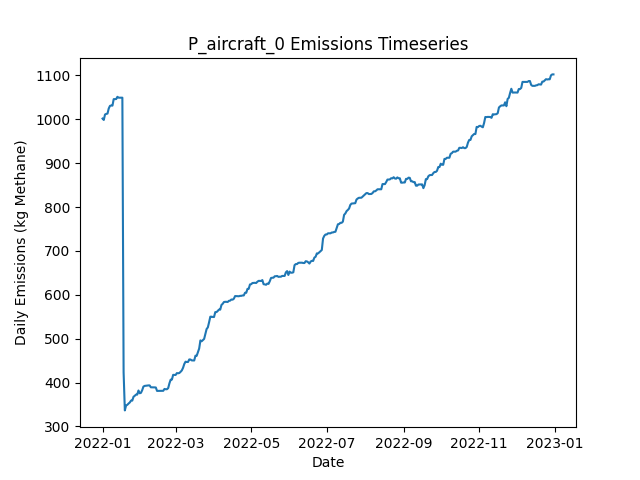

The file beside this chart, header and first rows:
Date, Daily Emissions (Kg Methane), Daily Mitigable Emissions (Kg Methane), Daily Non-Mitigable Emissions (Kg Methan…, Daily Cost ($), Active Leaks, New Leaks, Leaks Repaired, Leaks Naturally Repaired, Leaks Tagged, Daily Repair Cost ($), Daily Natural Repair Cost ($), aircraft Deployment Cost ($), aircraft Sites flagged for Follow-Up, aircraft Leaks tagged for repair, aircraft Sites Visited, aircraft Travel Time (Minutes), aircraft Survey Time (Minutes), OGI_FU Deployment Cost ($), OGI_FU Sites flagged for Follow-Up, OGI_FU Leaks tagged for repair, OGI_FU Sites Visited, OGI_FU Travel Time (Minutes), OGI_FU Survey Time (Minutes)
2022-01-01, 1002, 738.1, 263.5, 250, 373, 376, 0, 3, 0.00000, 0.00000, 600, 250, 0, , 10, 20, 10, 0.00000, , 0, 0, 0, 0
2022-01-02, 998.4, 735.4, 263, 0.00000, 371, 0, 0, 1, 0.00000, 0.00000, 200, 0.00000, 0, , 0, 0, 0, 0.00000, , 0, 0, 0, 0
2022-01-03, 1011, 739.6, 271.3, 3000, 372, 2, 0, 1, 185, 0.00000, 200, 0.00000, 10, , 0, 0, 0, 3000, , 185, 9, 360, 1080
2022-01-04, 1012, 739.2, 273.1, 500, 372, 2, 0, 1, 31, 0.00000, 200, 0.00000, 0, , 0, 0, 0, 500, , 31, 1, 30, 120
2022-01-05, 1013, 741.9, 271.1, 0.00000, 372, 1, 0, 0, 0.00000, 0.00000, 0.00000, 0.00000, 0, , 0, 0, 0, 0.00000, , 0, 0, 0, 0
2022-01-06, 1025, 753.5, 271.1, 0.00000, 375, 3, 0, 0, 0.00000, 0.00000, 0.00000, 0.00000, 0, , 0, 0, 0, 0.00000, , 0, 0, 0, 0
2022-01-07, 1031, 759.5, 271.1, 0.00000, 376, 1, 0, 0, 0.00000, 0.00000, 0.00000, 0.00000, 0, , 0, 0, 0, 0.00000, , 0, 0, 0, 0
2022-01-08, 1031, 762.2, 269.1, 0.00000, 376, 1, 0, 0, 0.00000, 0.00000, 0.00000, 0.00000, 0, , 0, 0, 0, 0.00000, , 0, 0, 0, 0
2022-01-09, 1031, 762, 269.1, 0.00000, 375, 0, 0, 1, 0.00000, 0.00000, 200, 0.00000, 0, , 0, 0, 0, 0.00000, , 0, 0, 0, 0
2022-01-10, 1046, 768, 277.8, 0.00000, 376, 2, 0, 0, 0.00000, 0.00000, 0.00000, 0.00000, 0, , 0, 0, 0, 0.00000, , 0, 0, 0, 0
2022-01-11, 1046, 768.2, 277.8, 0.00000, 377, 1, 0, 0, 0.00000, 0.00000, 0.00000, 0.00000, 0, , 0, 0, 0, 0.00000, , 0, 0, 0, 0
2022-01-12, 1046, 768.2, 277.8, 0.00000, 377, 0, 0, 0, 0.00000, 0.00000, 0.00000, 0.00000, 0, , 0, 0, 0, 0.00000, , 0, 0, 0, 0
2022-01-13, 1051, 773.6, 277.6, 0.00000, 378, 2, 0, 0, 0.00000, 0.00000, 0.00000, 0.00000, 0, , 0, 0, 0, 0.00000, , 0, 0, 0, 0
2022-01-14, 1049, 779.6, 269.6, 0.00000, 379, 2, 0, 0, 0.00000, 0.00000, 0.00000, 0.00000, 0, , 0, 0, 0, 0.00000, , 0, 0, 0, 0
2022-01-15, 1049, 779.6, 269.6, 0.00000, 379, 0, 0, 0, 0.00000, 0.00000, 0.00000, 0.00000, 0, , 0, 0, 0, 0.00000, , 0, 0, 0, 0
2022-01-16, 1049, 779.6, 269.6, 0.00000, 379, 0, 0, 0, 0.00000, 0.00000, 0.00000, 0.00000, 0, , 0, 0, 0, 0.00000, , 0, 0, 0, 0
2022-01-17, 1049, 779.6, 269.6, 0.00000, 379, 0, 0, 0, 0.00000, 0.00000, 0.00000, 0.00000, 0, , 0, 0, 0, 0.00000, , 0, 0, 0, 0
2022-01-18, 423.4, 157.8, 265.6, 32800, 212, 0, 164, 1, 0.00000, 32800, 200, 0.00000, 0, , 0, 0, 0, 0.00000, , 0, 0, 0, 0
2022-01-19, 336.4, 70.83, 265.6, 6000, 184, 2, 30, 0, 0.00000, 6000, 0.00000, 0.00000, 0, , 0, 0, 0, 0.00000, , 0, 0, 0, 0
2022-01-20, 347.6, 81.56, 266.1, 0.00000, 186, 3, 0, 1, 0.00000, 0.00000, 200, 0.00000, 0, , 0, 0, 0, 0.00000, , 0, 0, 0, 0
2022-01-21, 349.2, 83.12, 266.1, 0.00000, 187, 1, 0, 0, 0.00000, 0.00000, 0.00000, 0.00000, 0, , 0, 0, 0, 0.00000, , 0, 0, 0, 0
2022-01-22, 352.1, 86.03, 266.1, 0.00000, 189, 2, 0, 0, 0.00000, 0.00000, 0.00000, 0.00000, 0, , 0, 0, 0, 0.00000, , 0, 0, 0, 0
2022-01-23, 354.5, 88.49, 266.1, 0.00000, 189, 1, 0, 1, 0.00000, 0.00000, 200, 0.00000, 0, , 0, 0, 0, 0.00000, , 0, 0, 0, 0
2022-01-24, 358.8, 92.73, 266.1, 0.00000, 191, 2, 0, 0, 0.00000, 0.00000, 0.00000, 0.00000, 0, , 0, 0, 0, 0.00000, , 0, 0, 0, 0
2022-01-25, 358.8, 92.73, 266.1, 0.00000, 191, 0, 0, 0, 0.00000, 0.00000, 0.00000, 0.00000, 0, , 0, 0, 0, 0.00000, , 0, 0, 0, 0
2022-01-26, 367.5, 101.4, 266.1, 0.00000, 193, 2, 0, 0, 0.00000, 0.00000, 0.00000, 0.00000, 0, , 0, 0, 0, 0.00000, , 0, 0, 0, 0
2022-01-27, 369.7, 104.1, 265.6, 0.00000, 193, 2, 0, 1, 0.00000, 0.00000, 200, 0.00000, 0, , 0, 0, 0, 0.00000, , 0, 0, 0, 0
2022-01-28, 372.4, 106.8, 265.6, 0.00000, 194, 1, 0, 0, 0.00000, 0.00000, 0.00000, 0.00000, 0, , 0, 0, 0, 0.00000, , 0, 0, 0, 0
2022-01-29, 372.4, 106.8, 265.6, 0.00000, 194, 0, 0, 0, 0.00000, 0.00000, 0.00000, 0.00000, 0, , 0, 0, 0, 0.00000, , 0, 0, 0, 0
2022-01-30, 381.8, 107.3, 274.5, 0.00000, 196, 2, 0, 0, 0.00000, 0.00000, 0.00000, 0.00000, 0, , 0, 0, 0, 0.00000, , 0, 0, 0, 0
2022-01-31, 375.5, 107.7, 267.8, 0.00000, 196, 2, 0, 0, 0.00000, 0.00000, 0.00000, 0.00000, 0, , 0, 0, 0, 0.00000, , 0, 0, 0, 0
2022-02-01, 376.4, 107.9, 268.5, 0.00000, 197, 2, 0, 0, 0.00000, 0.00000, 0.00000, 0.00000, 0, , 0, 0, 0, 0.00000, , 0, 0, 0, 0
2022-02-02, 382.4, 114, 268.5, 0.00000, 198, 1, 0, 0, 0.00000, 0.00000, 0.00000, 0.00000, 0, , 0, 0, 0, 0.00000, , 0, 0, 0, 0
2022-02-03, 390.7, 114, 276.7, 0.00000, 199, 1, 0, 0, 0.00000, 0.00000, 0.00000, 0.00000, 0, , 0, 0, 0, 0.00000, , 0, 0, 0, 0
2022-02-04, 392.3, 115.5, 276.7, 0.00000, 200, 1, 0, 0, 0.00000, 0.00000, 0.00000, 0.00000, 0, , 0, 0, 0, 0.00000, , 0, 0, 0, 0
2022-02-05, 392.7, 115.5, 277.2, 0.00000, 201, 1, 0, 0, 0.00000, 0.00000, 0.00000, 0.00000, 0, , 0, 0, 0, 0.00000, , 0, 0, 0, 0
2022-02-06, 392.9, 115.7, 277.2, 0.00000, 202, 1, 0, 0, 0.00000, 0.00000, 0.00000, 0.00000, 0, , 0, 0, 0, 0.00000, , 0, 0, 0, 0
2022-02-07, 393.4, 116.2, 277.2, 0.00000, 203, 1, 0, 0, 0.00000, 0.00000, 0.00000, 0.00000, 0, , 0, 0, 0, 0.00000, , 0, 0, 0, 0
2022-02-08, 393.4, 116.2, 277.2, 0.00000, 203, 0, 0, 0, 0.00000, 0.00000, 0.00000, 0.00000, 0, , 0, 0, 0, 0.00000, , 0, 0, 0, 0
2022-02-09, 389.1, 118.9, 270.2, 0.00000, 204, 3, 0, 0, 0.00000, 0.00000, 0.00000, 0.00000, 0, , 0, 0, 0, 0.00000, , 0, 0, 0, 0
2022-02-10, 389.1, 118.9, 270.2, 0.00000, 204, 0, 0, 0, 0.00000, 0.00000, 0.00000, 0.00000, 0, , 0, 0, 0, 0.00000, , 0, 0, 0, 0
2022-02-11, 389.1, 118.9, 270.2, 0.00000, 204, 0, 0, 0, 0.00000, 0.00000, 0.00000, 0.00000, 0, , 0, 0, 0, 0.00000, , 0, 0, 0, 0
2022-02-12, 388.9, 118.7, 270.2, 0.00000, 203, 0, 0, 1, 0.00000, 0.00000, 200, 0.00000, 0, , 0, 0, 0, 0.00000, , 0, 0, 0, 0
2022-02-13, 388.7, 118.4, 270.2, 0.00000, 202, 0, 0, 1, 0.00000, 0.00000, 200, 0.00000, 0, , 0, 0, 0, 0.00000, , 0, 0, 0, 0
2022-02-14, 380.9, 121.6, 259.3, 0.00000, 202, 2, 0, 0, 0.00000, 0.00000, 0.00000, 0.00000, 0, , 0, 0, 0, 0.00000, , 0, 0, 0, 0
2022-02-15, 380.9, 121.6, 259.3, 0.00000, 202, 0, 0, 0, 0.00000, 0.00000, 0.00000, 0.00000, 0, , 0, 0, 0, 0.00000, , 0, 0, 0, 0
2022-02-16, 380.9, 121.6, 259.3, 0.00000, 202, 0, 0, 0, 0.00000, 0.00000, 0.00000, 0.00000, 0, , 0, 0, 0, 0.00000, , 0, 0, 0, 0
2022-02-17, 380.9, 121.6, 259.3, 0.00000, 202, 0, 0, 0, 0.00000, 0.00000, 0.00000, 0.00000, 0, , 0, 0, 0, 0.00000, , 0, 0, 0, 0
2022-02-18, 380.9, 121.6, 259.3, 0.00000, 202, 0, 0, 0, 0.00000, 0.00000, 0.00000, 0.00000, 0, , 0, 0, 0, 0.00000, , 0, 0, 0, 0
2022-02-19, 381.1, 121.8, 259.3, 0.00000, 203, 1, 0, 0, 0.00000, 0.00000, 0.00000, 0.00000, 0, , 0, 0, 0, 0.00000, , 0, 0, 0, 0
2022-02-20, 385.3, 126, 259.3, 0.00000, 203, 1, 0, 1, 0.00000, 0.00000, 200, 0.00000, 0, , 0, 0, 0, 0.00000, , 0, 0, 0, 0
2022-02-21, 384.7, 126, 258.6, 0.00000, 202, 0, 0, 0, 0.00000, 0.00000, 0.00000, 0.00000, 0, , 0, 0, 0, 0.00000, , 0, 0, 0, 0
2022-02-22, 384.7, 126, 258.6, 0.00000, 202, 0, 0, 0, 0.00000, 0.00000, 0.00000, 0.00000, 0, , 0, 0, 0, 0.00000, , 0, 0, 0, 0
2022-02-23, 387.3, 128.7, 258.6, 0.00000, 203, 1, 0, 0, 0.00000, 0.00000, 0.00000, 0.00000, 0, , 0, 0, 0, 0.00000, , 0, 0, 0, 0
2022-02-24, 398.3, 137.6, 260.6, 0.00000, 206, 3, 0, 0, 0.00000, 0.00000, 0.00000, 0.00000, 0, , 0, 0, 0, 0.00000, , 0, 0, 0, 0
2022-02-25, 406.5, 145.9, 260.6, 0.00000, 207, 1, 0, 0, 0.00000, 0.00000, 0.00000, 0.00000, 0, , 0, 0, 0, 0.00000, , 0, 0, 0, 0
2022-02-26, 406.8, 146.1, 260.6, 0.00000, 208, 1, 0, 0, 0.00000, 0.00000, 0.00000, 0.00000, 0, , 0, 0, 0, 0.00000, , 0, 0, 0, 0
2022-02-27, 417.4, 146.6, 270.9, 0.00000, 211, 3, 0, 0, 0.00000, 0.00000, 0.00000, 0.00000, 0, , 0, 0, 0, 0.00000, , 0, 0, 0, 0
2022-02-28, 417.2, 155.3, 261.9, 0.00000, 212, 3, 0, 1, 0.00000, 0.00000, 200, 0.00000, 0, , 0, 0, 0, 0.00000, , 0, 0, 0, 0
2022-03-01, 417.2, 155.3, 261.9, 0.00000, 212, 0, 0, 0, 0.00000, 0.00000, 0.00000, 0.00000, 0, , 0, 0, 0, 0.00000, , 0, 0, 0, 0
... 305 more rows
